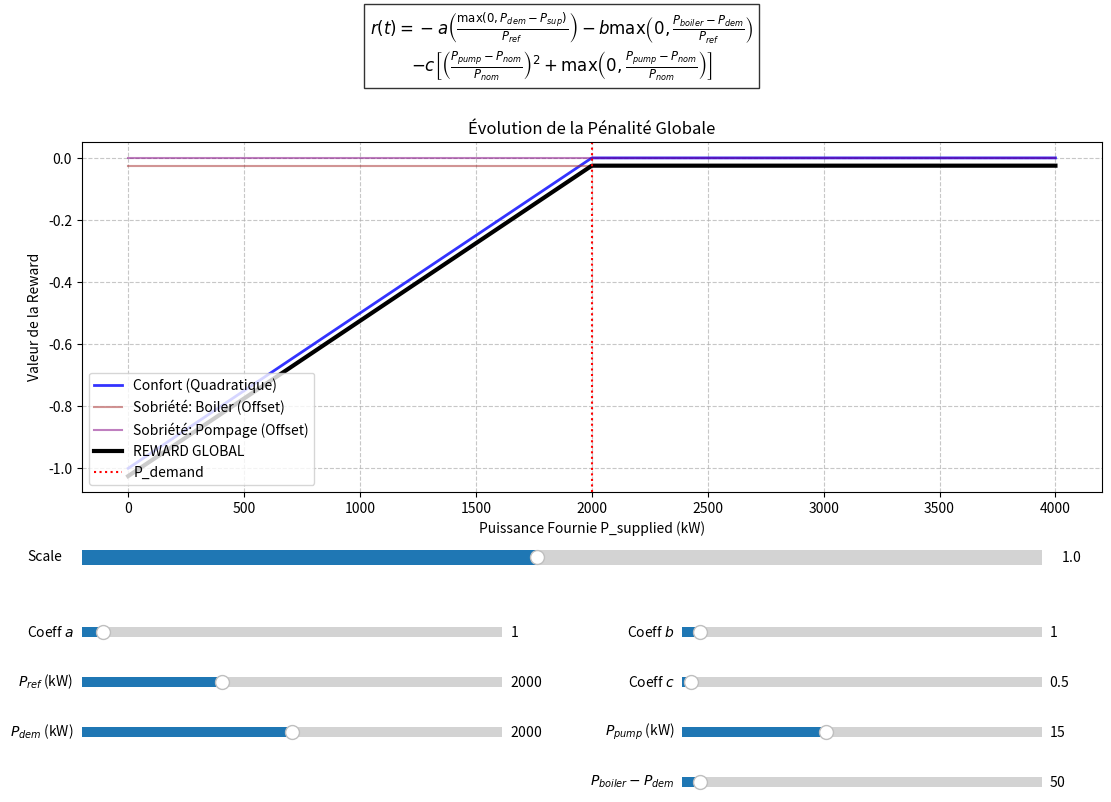

Recreate this plot in Python.
import numpy as np
import matplotlib.pyplot as plt
from matplotlib.widgets import Slider

# ==========================================
# 1. DÉFINITION DES PARAMÈTRES (CONSTANTES)
# ==========================================
P_REF = 2000.0       # Puissance de référence (kW)

# Paramètres de mise à l'échelle
SCALE = 1.0

# Coefficients simplifiés (a, b, c)
COEFF_A = 1.0    # Confort
COEFF_B = 1.0    # Sobriété Boiler
COEFF_C = 0.5     # Sobriété Pompage

# Paramètres Pompe
P_PUMP_NOMINAL = 15.0 # kW

# Valeurs par défaut
P_DEMAND_VAL = 2000.0    # kW
P_PUMP_VAL = 15.0        # kW
P_EXCESS_VAL = 50.0      # kW (P_boiler - P_demand)

# ==========================================
# 2. GÉNÉRATION DES DONNÉES INITIALES
# ==========================================
# On fait varier la Puissance Fournie (P_supplied) de 0 à 4000 kW
# L'abscisse représente P_supplied.
p_supplied_vals = np.linspace(0, 4000, 1000)

def compute_rewards(a, p_ref, b, c, p_pump_nom, p_demand, p_pump_val, p_excess_val):
    # --- Terme 1 : Confort (Quadratique) ---
    # e = P_demand - P_supplied
    # On ne pénalise que la sous-production (P_supplied < P_demand)
    under_supply = np.maximum(0, p_demand - p_supplied_vals)
    r_confort = -a * (under_supply / p_ref)
    
    # --- Terme 2 : Sobriété Boiler ---
    # Pénalise si P_boiler > P_demand
    # P_excess est fixé par le slider (indépendant de P_supplied sur ce graphe)
    val_boiler = -b * np.maximum(0, p_excess_val / p_ref)
    r_boiler = np.full_like(p_supplied_vals, val_boiler)

    # --- Terme 3 : Sobriété Pompage ---
    # Reward au carré centré sur la valeur nominale
    # + pénalisation linéaire si P_pump > P_nom
    
    diff_norm = (p_pump_val - p_pump_nom) / p_pump_nom
    
    term_quad = diff_norm**2
    term_lin = np.maximum(0, diff_norm)
    
    val_pump = -c * (term_quad + term_lin)
    r_pump = np.full_like(p_supplied_vals, val_pump)

    # --- Total ---
    r_total = r_confort + r_boiler + r_pump
    
    return r_confort, r_boiler, r_pump, r_total

r_confort, r_boiler, r_pump, r_total = compute_rewards(
    SCALE * COEFF_A, 
    P_REF, 
    SCALE * COEFF_B, 
    SCALE * COEFF_C, 
    P_PUMP_NOMINAL, 
    P_DEMAND_VAL, 
    P_PUMP_VAL, 
    P_EXCESS_VAL
)

# ==========================================
# 3. TRACÉ DU GRAPHIQUE
# ==========================================
fig, ax = plt.subplots(figsize=(12, 10))
plt.subplots_adjust(left=0.1, bottom=0.50, right=0.95, top=0.85)

# Tracé des composantes
l_confort, = ax.plot(p_supplied_vals, r_confort, label='Confort (Quadratique)', 
         color='blue', linewidth=2, alpha=0.8)

l_boiler, = ax.plot(p_supplied_vals, r_boiler, label='Sobriété: Boiler (Offset)',
         linestyle='-', color='brown', alpha=0.5)

l_pump, = ax.plot(p_supplied_vals, r_pump, label='Sobriété: Pompage (Offset)',
         linestyle='-', color='purple', alpha=0.5)

l_total, = ax.plot(p_supplied_vals, r_total, label='REWARD GLOBAL', 
         color='black', linewidth=3)

# Ligne verticale P_demand
v_line_dem = ax.axvline(x=P_DEMAND_VAL, color='red', linestyle=':', label='P_demand')

# Affichage de la formule
formula_text = (
    r"$r(t) = - a \left(\frac{\max(0, P_{dem} - P_{sup})}{P_{ref}}\right) "
    r"- b \max\left(0, \frac{P_{boiler} - P_{dem}}{P_{ref}}\right)$"
    "\n"
    r"$ - c \left[ \left(\frac{P_{pump}-P_{nom}}{P_{nom}}\right)^2 + \max\left(0, \frac{P_{pump}-P_{nom}}{P_{nom}}\right) \right]$"
)
fig.text(0.5, 0.92, formula_text, ha='center', fontsize=12, bbox=dict(facecolor='white', alpha=0.8))

# Mise en forme
ax.set_title(f"Évolution de la Pénalité Globale")
ax.set_xlabel("Puissance Fournie P_supplied (kW)")
ax.set_ylabel("Valeur de la Reward")
ax.grid(True, which='both', linestyle='--', alpha=0.7)
ax.legend(loc='lower left')

# ==========================================
# 4. AJOUT DES SLIDERS
# ==========================================

ax_scale = plt.axes([0.1, 0.42, 0.80, 0.03])

# Colonne 1
ax_a     = plt.axes([0.1, 0.35, 0.35, 0.02])
ax_pref  = plt.axes([0.1, 0.30, 0.35, 0.02])
ax_pdem  = plt.axes([0.1, 0.25, 0.35, 0.02]) 

# Colonne 2
ax_b     = plt.axes([0.60, 0.35, 0.30, 0.02])
ax_c     = plt.axes([0.60, 0.30, 0.30, 0.02])
ax_ppump = plt.axes([0.60, 0.25, 0.30, 0.02])
ax_pexcess = plt.axes([0.60, 0.20, 0.30, 0.02]) # Remplacé P_boiler par P_excess

s_scale = Slider(ax_scale, 'Scale', 0.1, 2.0, valinit=SCALE)

s_coeff_a = Slider(ax_a, r'Coeff $a$', 0.0, 20.0, valinit=COEFF_A)
s_pref  = Slider(ax_pref, r'$P_{ref}$ (kW)', 500.0, 5000.0, valinit=P_REF)
s_pdem  = Slider(ax_pdem, r'$P_{dem}$ (kW)', 500.0, 3500.0, valinit=P_DEMAND_VAL)

s_coeff_b = Slider(ax_b, r'Coeff $b$', 0.0, 20.0, valinit=COEFF_B)
s_pexcess = Slider(ax_pexcess, r'$P_{boiler}-P_{dem}$', 0.0, 1000.0, valinit=P_EXCESS_VAL)
s_coeff_c = Slider(ax_c, r'Coeff $c$', 0.0, 20.0, valinit=COEFF_C)
s_ppump = Slider(ax_ppump, r'$P_{pump}$ (kW)', 5.0, 30.0, valinit=P_PUMP_VAL)

def update(val):
    sc = s_scale.val
    
    a = sc * s_coeff_a.val
    b = sc * s_coeff_b.val
    c = sc * s_coeff_c.val
    
    p_ref_val = s_pref.val
    p_dem_val = s_pdem.val
    pp = s_ppump.val
    p_excess_val = s_pexcess.val
    
    res = compute_rewards(a, p_ref_val, b, c, P_PUMP_NOMINAL, p_dem_val, pp, p_excess_val)
    n_confort, n_boiler, n_pump, n_total = res
    
    l_confort.set_ydata(n_confort)
    l_boiler.set_ydata(n_boiler)
    l_pump.set_ydata(n_pump)
    l_total.set_ydata(n_total)
    
    v_line_dem.set_xdata([p_dem_val, p_dem_val])
    
    ax.set_title(f"Reward Global (Scale={sc:.1f})")
    fig.canvas.draw_idle()

s_scale.on_changed(update)
s_coeff_a.on_changed(update)
s_pref.on_changed(update)
s_pdem.on_changed(update)
s_coeff_b.on_changed(update)
s_coeff_c.on_changed(update)
s_ppump.on_changed(update)
s_pexcess.on_changed(update)

plt.show()